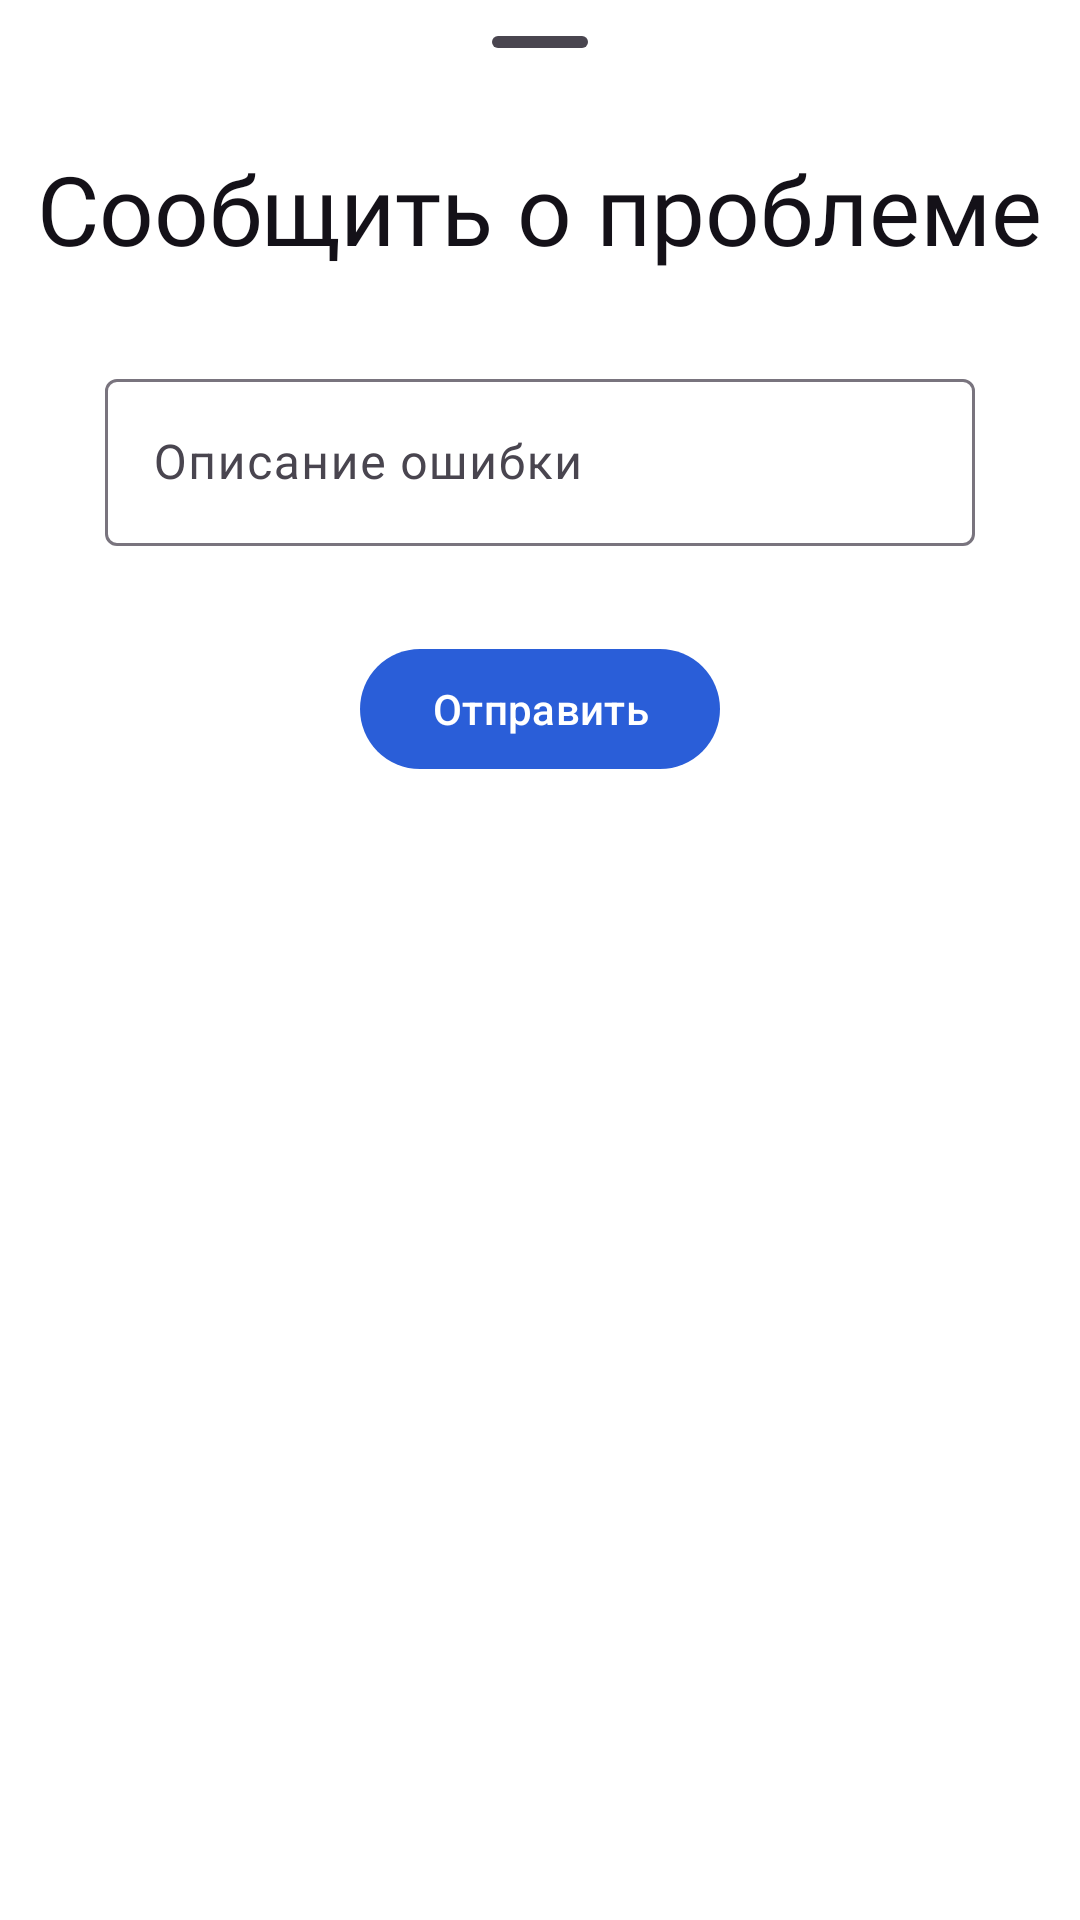

The Android layout XML behind this screen, and the referenced resources:
<!-- AndroidManifest.xml: application theme Theme.MusicApp -->
<!-- res/layout/bottom_sheet_report.xml -->
<?xml version="1.0" encoding="utf-8"?>
<FrameLayout
    xmlns:android="http://schemas.android.com/apk/res/android"
    android:layout_width="match_parent"
    android:layout_height="match_parent"
    xmlns:app="http://schemas.android.com/apk/res-auto">

    <androidx.core.widget.NestedScrollView
        android:layout_width="match_parent"
        android:layout_height="match_parent"
        android:orientation="vertical">

        <androidx.constraintlayout.widget.ConstraintLayout
            android:layout_width="match_parent"
            android:layout_height="wrap_content">

            <com.google.android.material.bottomsheet.BottomSheetDragHandleView
                android:id="@+id/drag_handle"
                android:layout_width="match_parent"
                android:layout_height="wrap_content"
                app:layout_constraintTop_toTopOf="parent"/>

            <TextView
                android:id="@+id/title_text_view"
                android:layout_width="wrap_content"
                android:layout_height="wrap_content"
                style="@style/TextColorOnSurface"
                android:textSize="32sp"
                android:fontFamily="@font/accid"
                android:text="@string/report_problem_text"
                app:layout_constraintTop_toBottomOf="@id/drag_handle"
                app:layout_constraintStart_toStartOf="parent"
                app:layout_constraintEnd_toEndOf="parent"/>

            <com.google.android.material.textfield.TextInputLayout
                android:id="@+id/email_edit_layout"
                android:layout_width="match_parent"
                android:layout_height="wrap_content"
                android:layout_marginStart="35dp"
                android:layout_marginEnd="35dp"
                android:layout_marginTop="30dp"
                app:errorEnabled="true"
                app:layout_constraintTop_toBottomOf="@id/title_text_view"
                app:layout_constraintStart_toStartOf="parent"
                app:layout_constraintEnd_toEndOf="parent">

                <com.google.android.material.textfield.TextInputEditText
                    android:id="@+id/email_edit_text"
                    android:layout_width="match_parent"
                    android:layout_height="wrap_content"
                    android:hint="@string/description_error_text"/>
            </com.google.android.material.textfield.TextInputLayout>

            <com.google.android.material.button.MaterialButton
                android:id="@+id/send_button"
                android:layout_width="wrap_content"
                android:layout_height="wrap_content"
                style="@style/Widget.Material3.Button"
                android:layout_marginTop="10dp"
                android:layout_marginBottom="40dp"
                android:text="@string/send_text"
                app:layout_constraintBottom_toBottomOf="parent"
                app:layout_constraintEnd_toEndOf="@+id/email_edit_layout"
                app:layout_constraintStart_toStartOf="@+id/email_edit_layout"
                app:layout_constraintTop_toBottomOf="@+id/email_edit_layout"/>
        </androidx.constraintlayout.widget.ConstraintLayout>
    </androidx.core.widget.NestedScrollView>
</FrameLayout>
<!-- resources referenced by this layout -->
<resources>
  <string name="description_error_text">Описание ошибки</string>
  <string name="report_problem_text">Сообщить о проблеме</string>
  <string name="send_text">Отправить</string>
  <style name="TextColorOnSurface">
          <item name="android:textColor">@color/on_background</item>
      </style>
  <style name="Theme.MusicApp" parent="Theme.Material3.Light.NoActionBar">
          
          <item name="colorPrimary">@color/purple</item>
          <item name="colorPrimaryVariant">@color/purple</item>
          <item name="colorOnPrimary">@color/white</item>
          
          <item name="colorOnSecondary">@color/black</item>
          
          <item name="android:statusBarColor">@color/background_color</item>
          <item name="android:windowLightStatusBar">true</item>
          <item name="normalColor">@color/background_color</item>
          <item name="normalColorBlue">@color/purple</item>
          
          <item name="android:windowBackground">@color/white</item>
          
          <item name="colorSurfaceContainer">@color/surface_container</item>
          
          <item name="colorSurfaceContainerHigh">@color/surface_container</item>
          
          <item name="colorSurfaceContainerLow">@color/surface_container</item>
  
      </style>
  <color name="on_background">#141118</color>
  <color name="purple">#2a5ed8</color>
  <color name="white">#FFFFFFFF</color>
  <color name="black">#FF000000</color>
  <color name="background_color">#fef7ff</color>
  <color name="surface_container">#efeef4</color>
</resources>
